The GitHub repository imurbi/Machine_Learning contains a labelled image folder "Machine_Learning" with 2 categories: helipad, no helipad. Examples follow, each with its label.

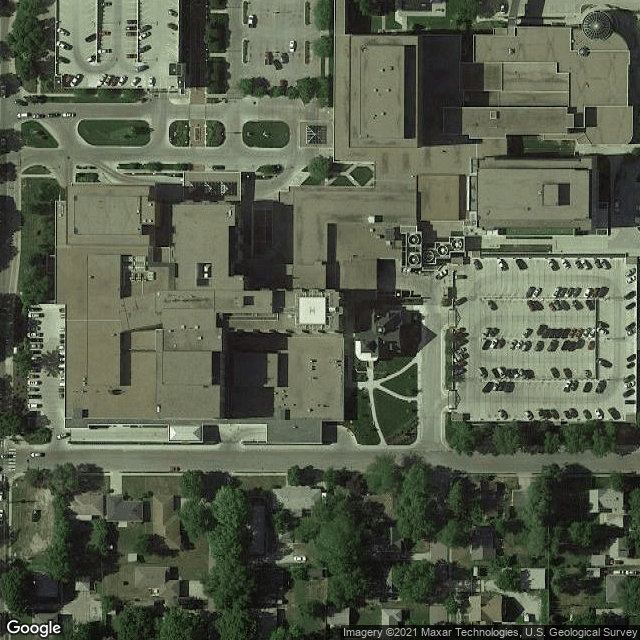
Label: helipad

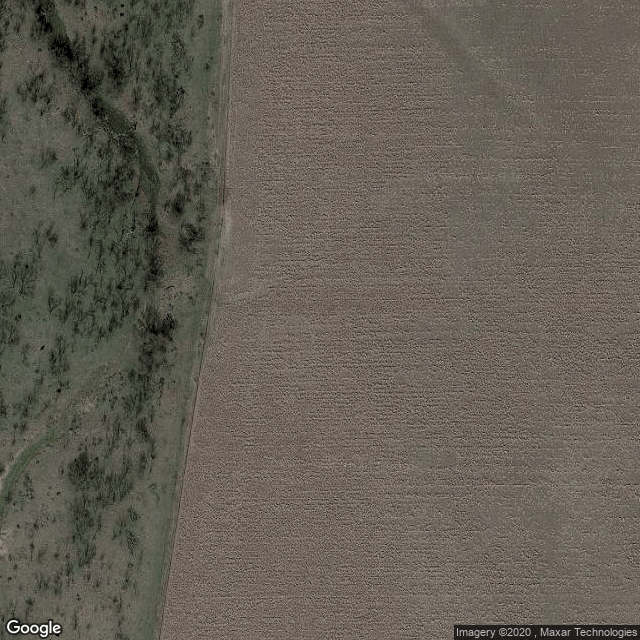
Label: no helipad

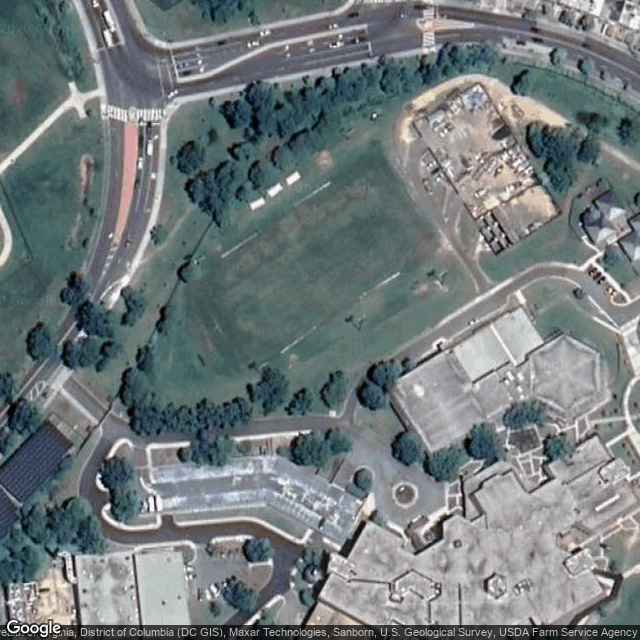
Label: no helipad

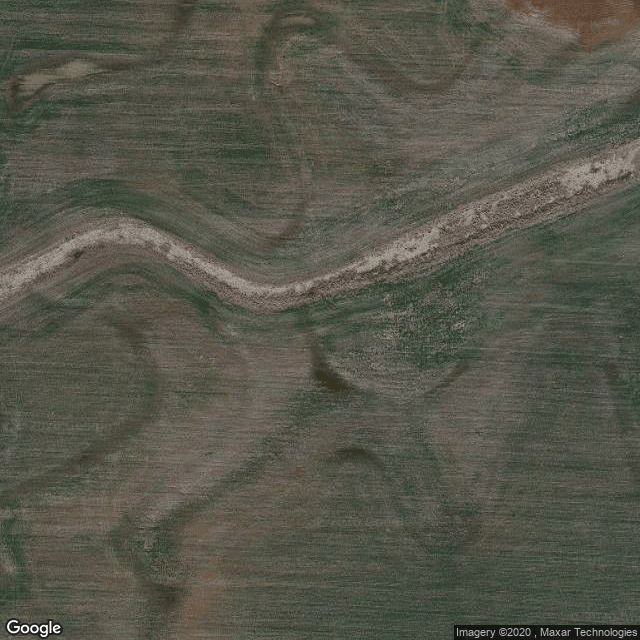
Label: no helipad

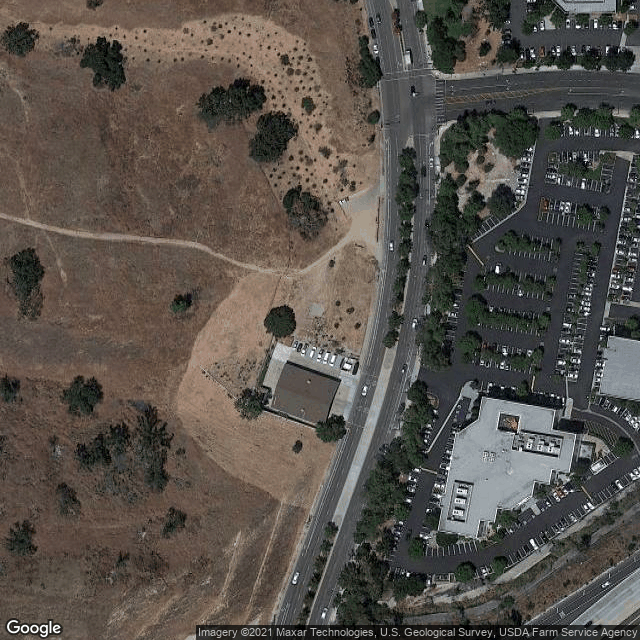
Label: helipad

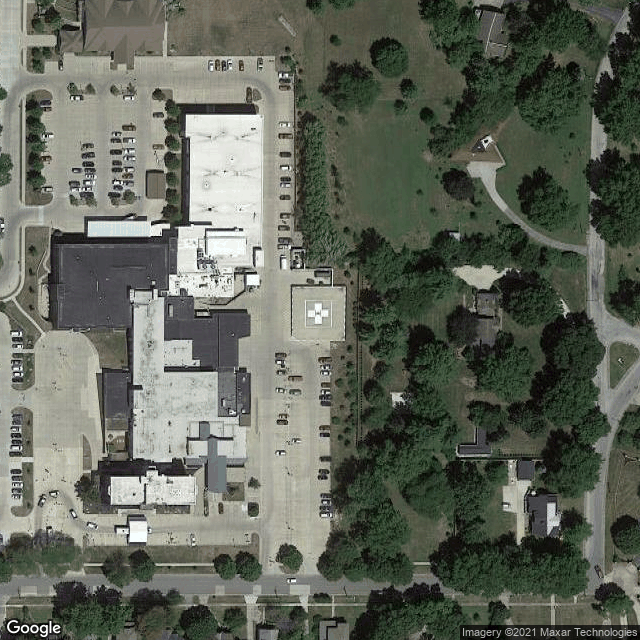
Label: helipad
